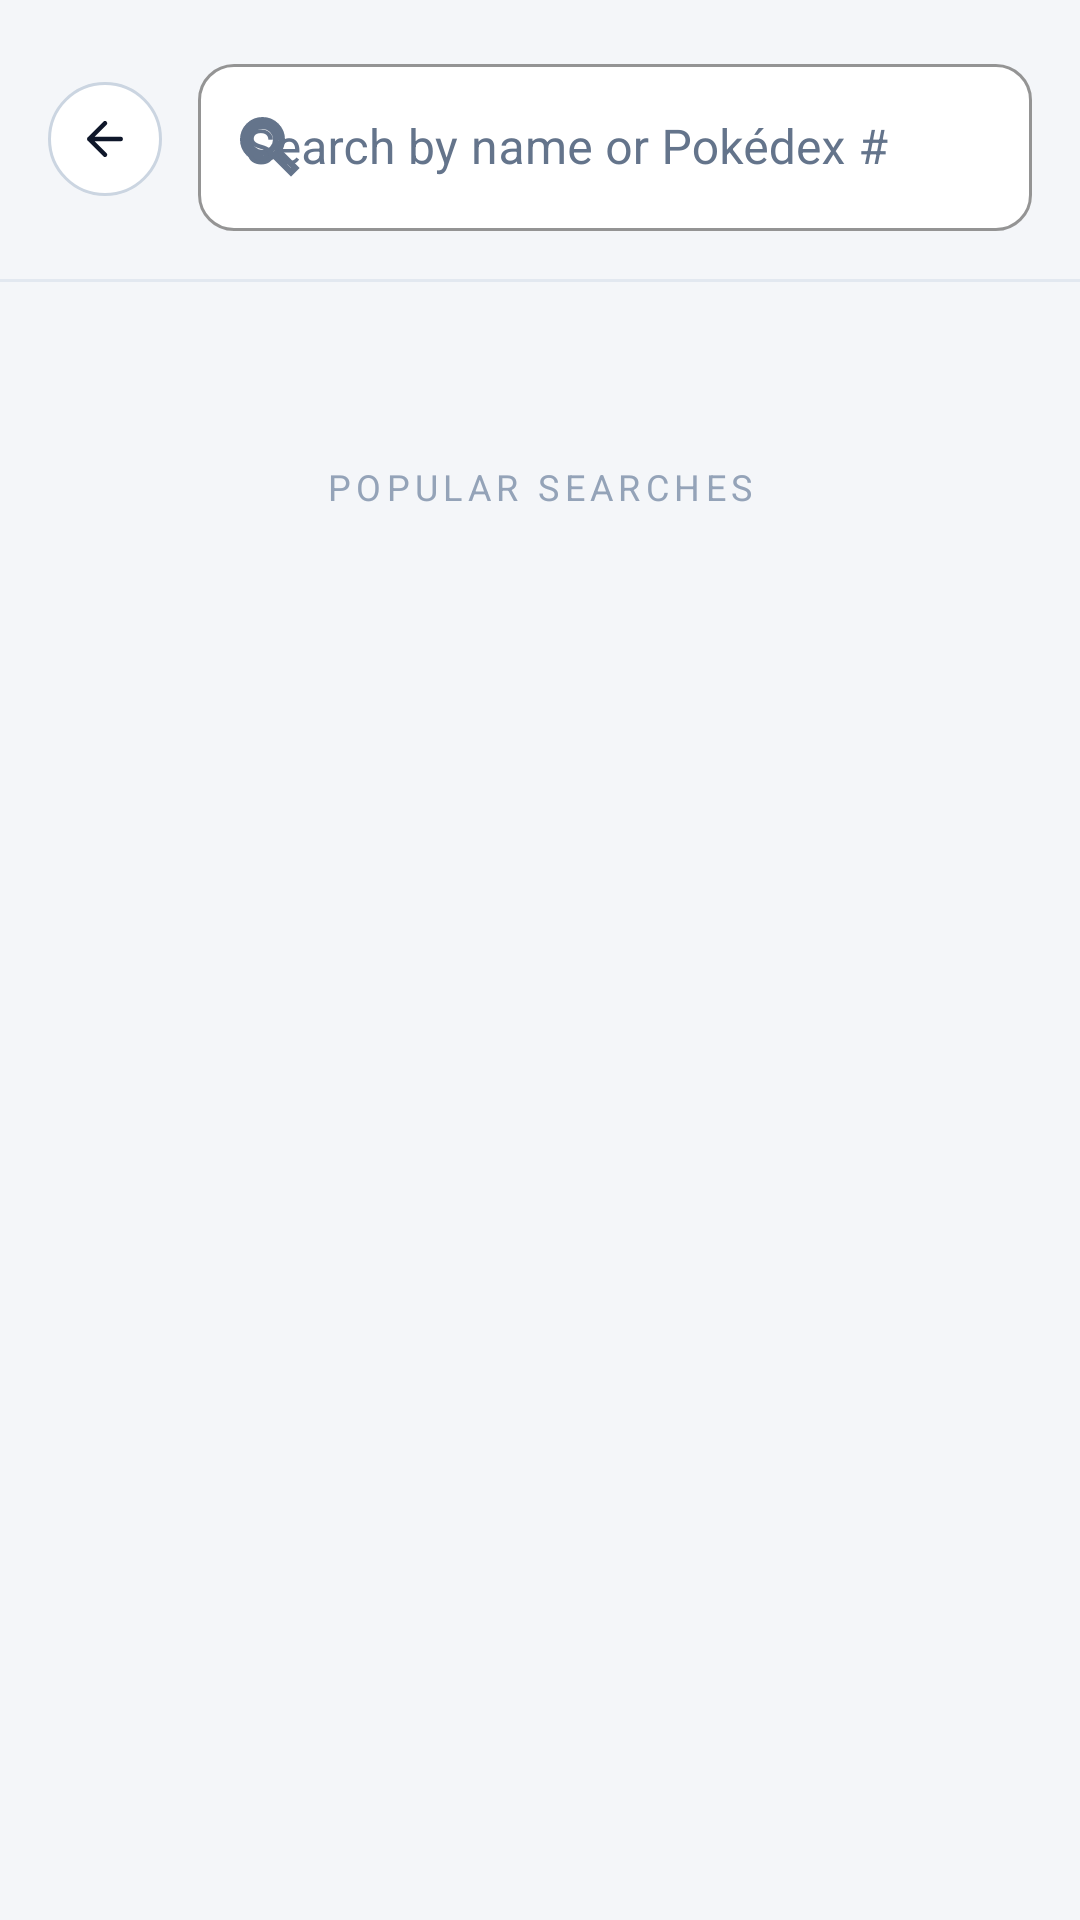

Here is an Android app screen rendered from its layout file. Give the layout XML and the strings, colors and styles it references.
<!-- AndroidManifest.xml: application theme Theme.PokemonExplorer -->
<!-- res/layout/fragment_search.xml -->
<?xml version="1.0" encoding="utf-8"?>
<LinearLayout xmlns:android="http://schemas.android.com/apk/res/android"
    xmlns:app="http://schemas.android.com/apk/res-auto"
    android:layout_width="match_parent"
    android:layout_height="match_parent"
    android:background="@color/app_background"
    android:orientation="vertical">

    
    <LinearLayout
        android:layout_width="match_parent"
        android:layout_height="wrap_content"
        android:gravity="center_vertical"
        android:orientation="horizontal"
        android:padding="16dp">

        <ImageView
            android:id="@+id/btn_back"
            android:layout_width="38dp"
            android:layout_height="38dp"
            android:background="@drawable/bg_circle_button"
            android:contentDescription="@string/ui_back"
            android:padding="10dp"
            android:src="@drawable/ic_back" />

        <com.google.android.material.textfield.TextInputLayout
            android:id="@+id/til_search"
            style="@style/Widget.MaterialComponents.TextInputLayout.OutlinedBox"
            android:layout_width="0dp"
            android:layout_height="wrap_content"
            android:layout_marginStart="12dp"
            android:layout_weight="1"
            android:hint="@string/ui_search_by_name_or_pok_dex"
            android:textColorHint="@color/text_low"
            app:boxBackgroundColor="@color/surface_07"
            app:boxCornerRadiusBottomEnd="12dp"
            app:boxCornerRadiusBottomStart="12dp"
            app:boxCornerRadiusTopEnd="12dp"
            app:boxCornerRadiusTopStart="12dp"
            app:boxStrokeColor="@color/border_10"
            app:endIconMode="clear_text"
            app:endIconTint="@color/text_low"
            app:startIconDrawable="@drawable/ic_search"
            app:startIconTint="@color/text_low">

            <com.google.android.material.textfield.TextInputEditText
                android:id="@+id/et_search_query"
                android:layout_width="match_parent"
                android:layout_height="wrap_content"
                android:imeOptions="actionSearch"
                android:inputType="text"
                android:textColor="@color/text_high" />
        </com.google.android.material.textfield.TextInputLayout>
    </LinearLayout>

    <TextView
        android:id="@+id/tv_result_count"
        android:layout_width="wrap_content"
        android:layout_height="wrap_content"
        android:layout_marginStart="20dp"
        android:layout_marginBottom="8dp"
        android:textColor="@color/text_low"
        android:textSize="12sp"
        android:visibility="gone" />

    <View
        android:layout_width="match_parent"
        android:layout_height="1dp"
        android:background="@color/border_08" />

    
    <ProgressBar
        android:id="@+id/pb_searching"
        android:layout_width="wrap_content"
        android:layout_height="wrap_content"
        android:layout_gravity="center_horizontal"
        android:layout_margin="32dp"
        android:indeterminateTint="@color/poke_red"
        android:visibility="gone" />

    
    <ScrollView
        android:id="@+id/sv_suggestions"
        android:layout_width="match_parent"
        android:layout_height="match_parent"
        android:fillViewport="true">

        <LinearLayout
            android:layout_width="match_parent"
            android:layout_height="wrap_content"
            android:gravity="center_horizontal"
            android:orientation="vertical"
            android:padding="24dp">

            <TextView
                android:id="@+id/tv_recent_title"
                android:layout_width="wrap_content"
                android:layout_height="wrap_content"
                android:letterSpacing="0.15"
                android:text="@string/ui_recent_searches"
                android:textColor="@color/text_faint"
                android:textSize="12sp"
                android:visibility="gone" />

            <com.google.android.material.chip.ChipGroup
                android:id="@+id/cg_recent_searches"
                android:layout_width="wrap_content"
                android:layout_height="wrap_content"
                android:layout_marginTop="12dp"
                android:layout_marginBottom="24dp"
                app:singleLine="false" />

            <TextView
                android:id="@+id/tv_popular_title"
                android:layout_width="wrap_content"
                android:layout_height="wrap_content"
                android:letterSpacing="0.15"
                android:text="@string/ui_popular_searches"
                android:textColor="@color/text_faint"
                android:textSize="12sp" />

            <com.google.android.material.chip.ChipGroup
                android:id="@+id/cg_popular_searches"
                android:layout_width="wrap_content"
                android:layout_height="wrap_content"
                android:layout_marginTop="12dp"
                app:singleLine="false" />

            <TextView
                android:id="@+id/tv_empty_state"
                android:layout_width="wrap_content"
                android:layout_height="wrap_content"
                android:layout_marginTop="32dp"
                android:text="@string/ui_no_pok_mon_found_ntry_searching_by_exact_name_or_pok_dex_number"
                android:textAlignment="center"
                android:textColor="@color/text_low"
                android:textSize="14sp"
                android:visibility="gone" />

        </LinearLayout>
    </ScrollView>

    
    <androidx.recyclerview.widget.RecyclerView
        android:id="@+id/rv_search_results"
        android:layout_width="match_parent"
        android:layout_height="match_parent"
        android:padding="16dp"
        android:visibility="gone" />

</LinearLayout>
<!-- resources referenced by this layout -->
<resources>
  <color name="app_background">#F4F6F9</color>
  <color name="border_08">#E2E8F0</color>
  <color name="border_10">#CBD5E1</color>
  <color name="poke_red">#EE1515</color>
  <color name="surface_07">#FFFFFF</color>
  <color name="text_faint">#94A3B8</color>
  <color name="text_high">#0F172A</color>
  <color name="text_low">#64748B</color>
  <!-- drawable bg_circle_button (drawable) -->
  <?xml version="1.0" encoding="utf-8"?>
  <shape xmlns:android="http://schemas.android.com/apk/res/android"
      android:shape="oval">
      <solid android:color="@color/surface_07" />
      <stroke
          android:width="1dp"
          android:color="@color/border_10" />
  </shape>
  <!-- drawable ic_back (drawable) -->
  <?xml version="1.0" encoding="utf-8"?>
  <vector xmlns:android="http://schemas.android.com/apk/res/android"
      android:width="24dp"
      android:height="24dp"
      android:viewportWidth="24"
      android:viewportHeight="24">
      <path
          android:fillColor="#00000000"
          android:strokeColor="@color/text_high"
          android:strokeWidth="2"
          android:strokeLineCap="round"
          android:strokeLineJoin="round"
          android:pathData="M19,12H5M12,19l-7,-7 7,-7" />
  </vector>
  <!-- drawable ic_search (drawable) -->
  <?xml version="1.0" encoding="utf-8"?>
  <vector xmlns:android="http://schemas.android.com/apk/res/android"
      android:width="24dp"
      android:height="24dp"
      android:viewportWidth="24"
      android:viewportHeight="24">
      <path
          android:fillColor="#00000000"
          android:strokeColor="@color/text_high"
          android:strokeWidth="2"
          android:pathData="M15.5,14h-0.79l-0.28,-0.27C15.41,12.59 16,11.11 16,9.5 16,5.91 13.09,3 9.5,3S3,5.91 3,9.5 5.91,16 9.5,16c1.61,0 3.09,-0.59 4.23,-1.57l0.27,0.28v0.79l5,4.99L20.49,19l-4.99,-5zM9.5,14C7.01,14 5,11.99 5,9.5S7.01,5 9.5,5 14,7.01 14,9.5 11.99,14 9.5,14z" />
  </vector>
  <string name="ui_back">"Back"</string>
  <string name="ui_no_pok_mon_found_ntry_searching_by_exact_name_or_pok_dex_number">"No Pokémon Found\nTry searching by exact name or Pokédex number"</string>
  <string name="ui_popular_searches">"POPULAR SEARCHES"</string>
  <string name="ui_recent_searches">"RECENT SEARCHES"</string>
  <string name="ui_search_by_name_or_pok_dex">"Search by name or Pokédex #"</string>
  <style name="Theme.PokemonExplorer" parent="Theme.MaterialComponents.DayNight.NoActionBar">
          <item name="colorPrimary">@color/poke_red</item>
          <item name="colorOnPrimary">@color/text_high</item>
          <item name="colorSecondary">@color/poke_yellow</item>
          <item name="android:windowBackground">@color/app_background</item>
          <item name="android:statusBarColor">@android:color/transparent</item>
          <item name="android:navigationBarColor">@android:color/transparent</item>
          <item name="android:windowLightStatusBar">@bool/light_system_bars</item>
          <item name="android:windowLightNavigationBar">@bool/light_system_bars</item>
          <item name="android:windowDrawsSystemBarBackgrounds">true</item>
          <item name="android:windowActivityTransitions">true</item>
          <item name="android:windowContentTransitions">true</item>
          <item name="android:windowSharedElementEnterTransition">@android:transition/move</item>
          <item name="android:windowSharedElementExitTransition">@android:transition/move</item>
      </style>
  <color name="poke_yellow">#FFCB05</color>
</resources>
